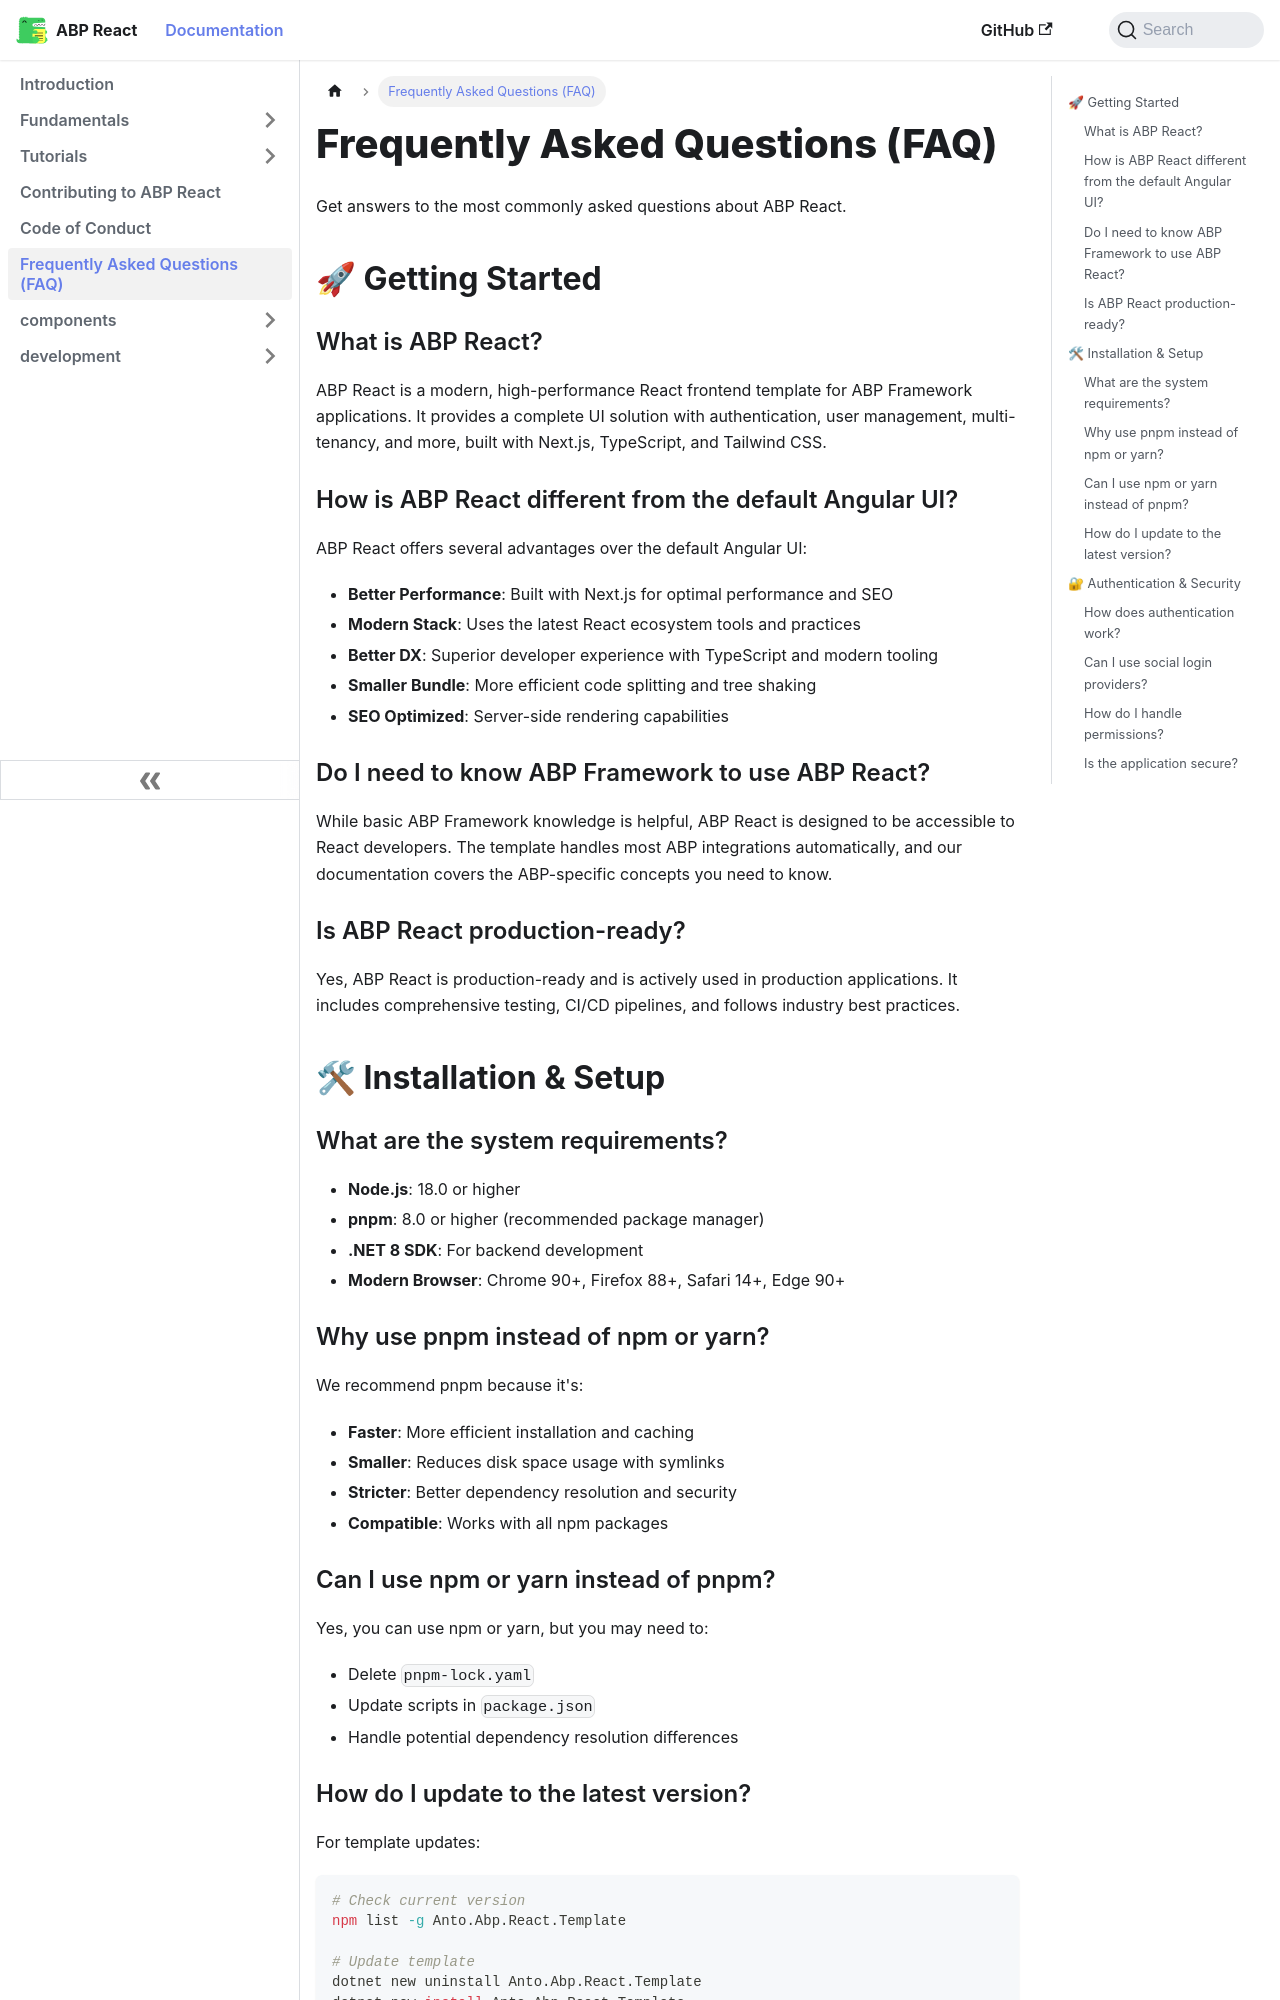

repository: antosubash/abp-react · page: docs/faq/index.html · generator: docusaurus

---
sidebar_position: 8
---

# Frequently Asked Questions (FAQ)

Get answers to the most commonly asked questions about ABP React.

## 🚀 Getting Started

### What is ABP React?

ABP React is a modern, high-performance React frontend template for ABP Framework applications. It provides a complete UI solution with authentication, user management, multi-tenancy, and more, built with Next.js, TypeScript, and Tailwind CSS.

### How is ABP React different from the default Angular UI?

ABP React offers several advantages over the default Angular UI:

- **Better Performance**: Built with Next.js for optimal performance and SEO
- **Modern Stack**: Uses the latest React ecosystem tools and practices
- **Better DX**: Superior developer experience with TypeScript and modern tooling
- **Smaller Bundle**: More efficient code splitting and tree shaking
- **SEO Optimized**: Server-side rendering capabilities

### Do I need to know ABP Framework to use ABP React?

While basic ABP Framework knowledge is helpful, ABP React is designed to be accessible to React developers. The template handles most ABP integrations automatically, and our documentation covers the ABP-specific concepts you need to know.

### Is ABP React production-ready?

Yes, ABP React is production-ready and is actively used in production applications. It includes comprehensive testing, CI/CD pipelines, and follows industry best practices.

## 🛠 Installation & Setup

### What are the system requirements?

- **Node.js**: 18.0 or higher
- **pnpm**: 8.0 or higher (recommended package manager)
- **.NET 8 SDK**: For backend development
- **Modern Browser**: Chrome 90+, Firefox 88+, Safari 14+, Edge 90+
